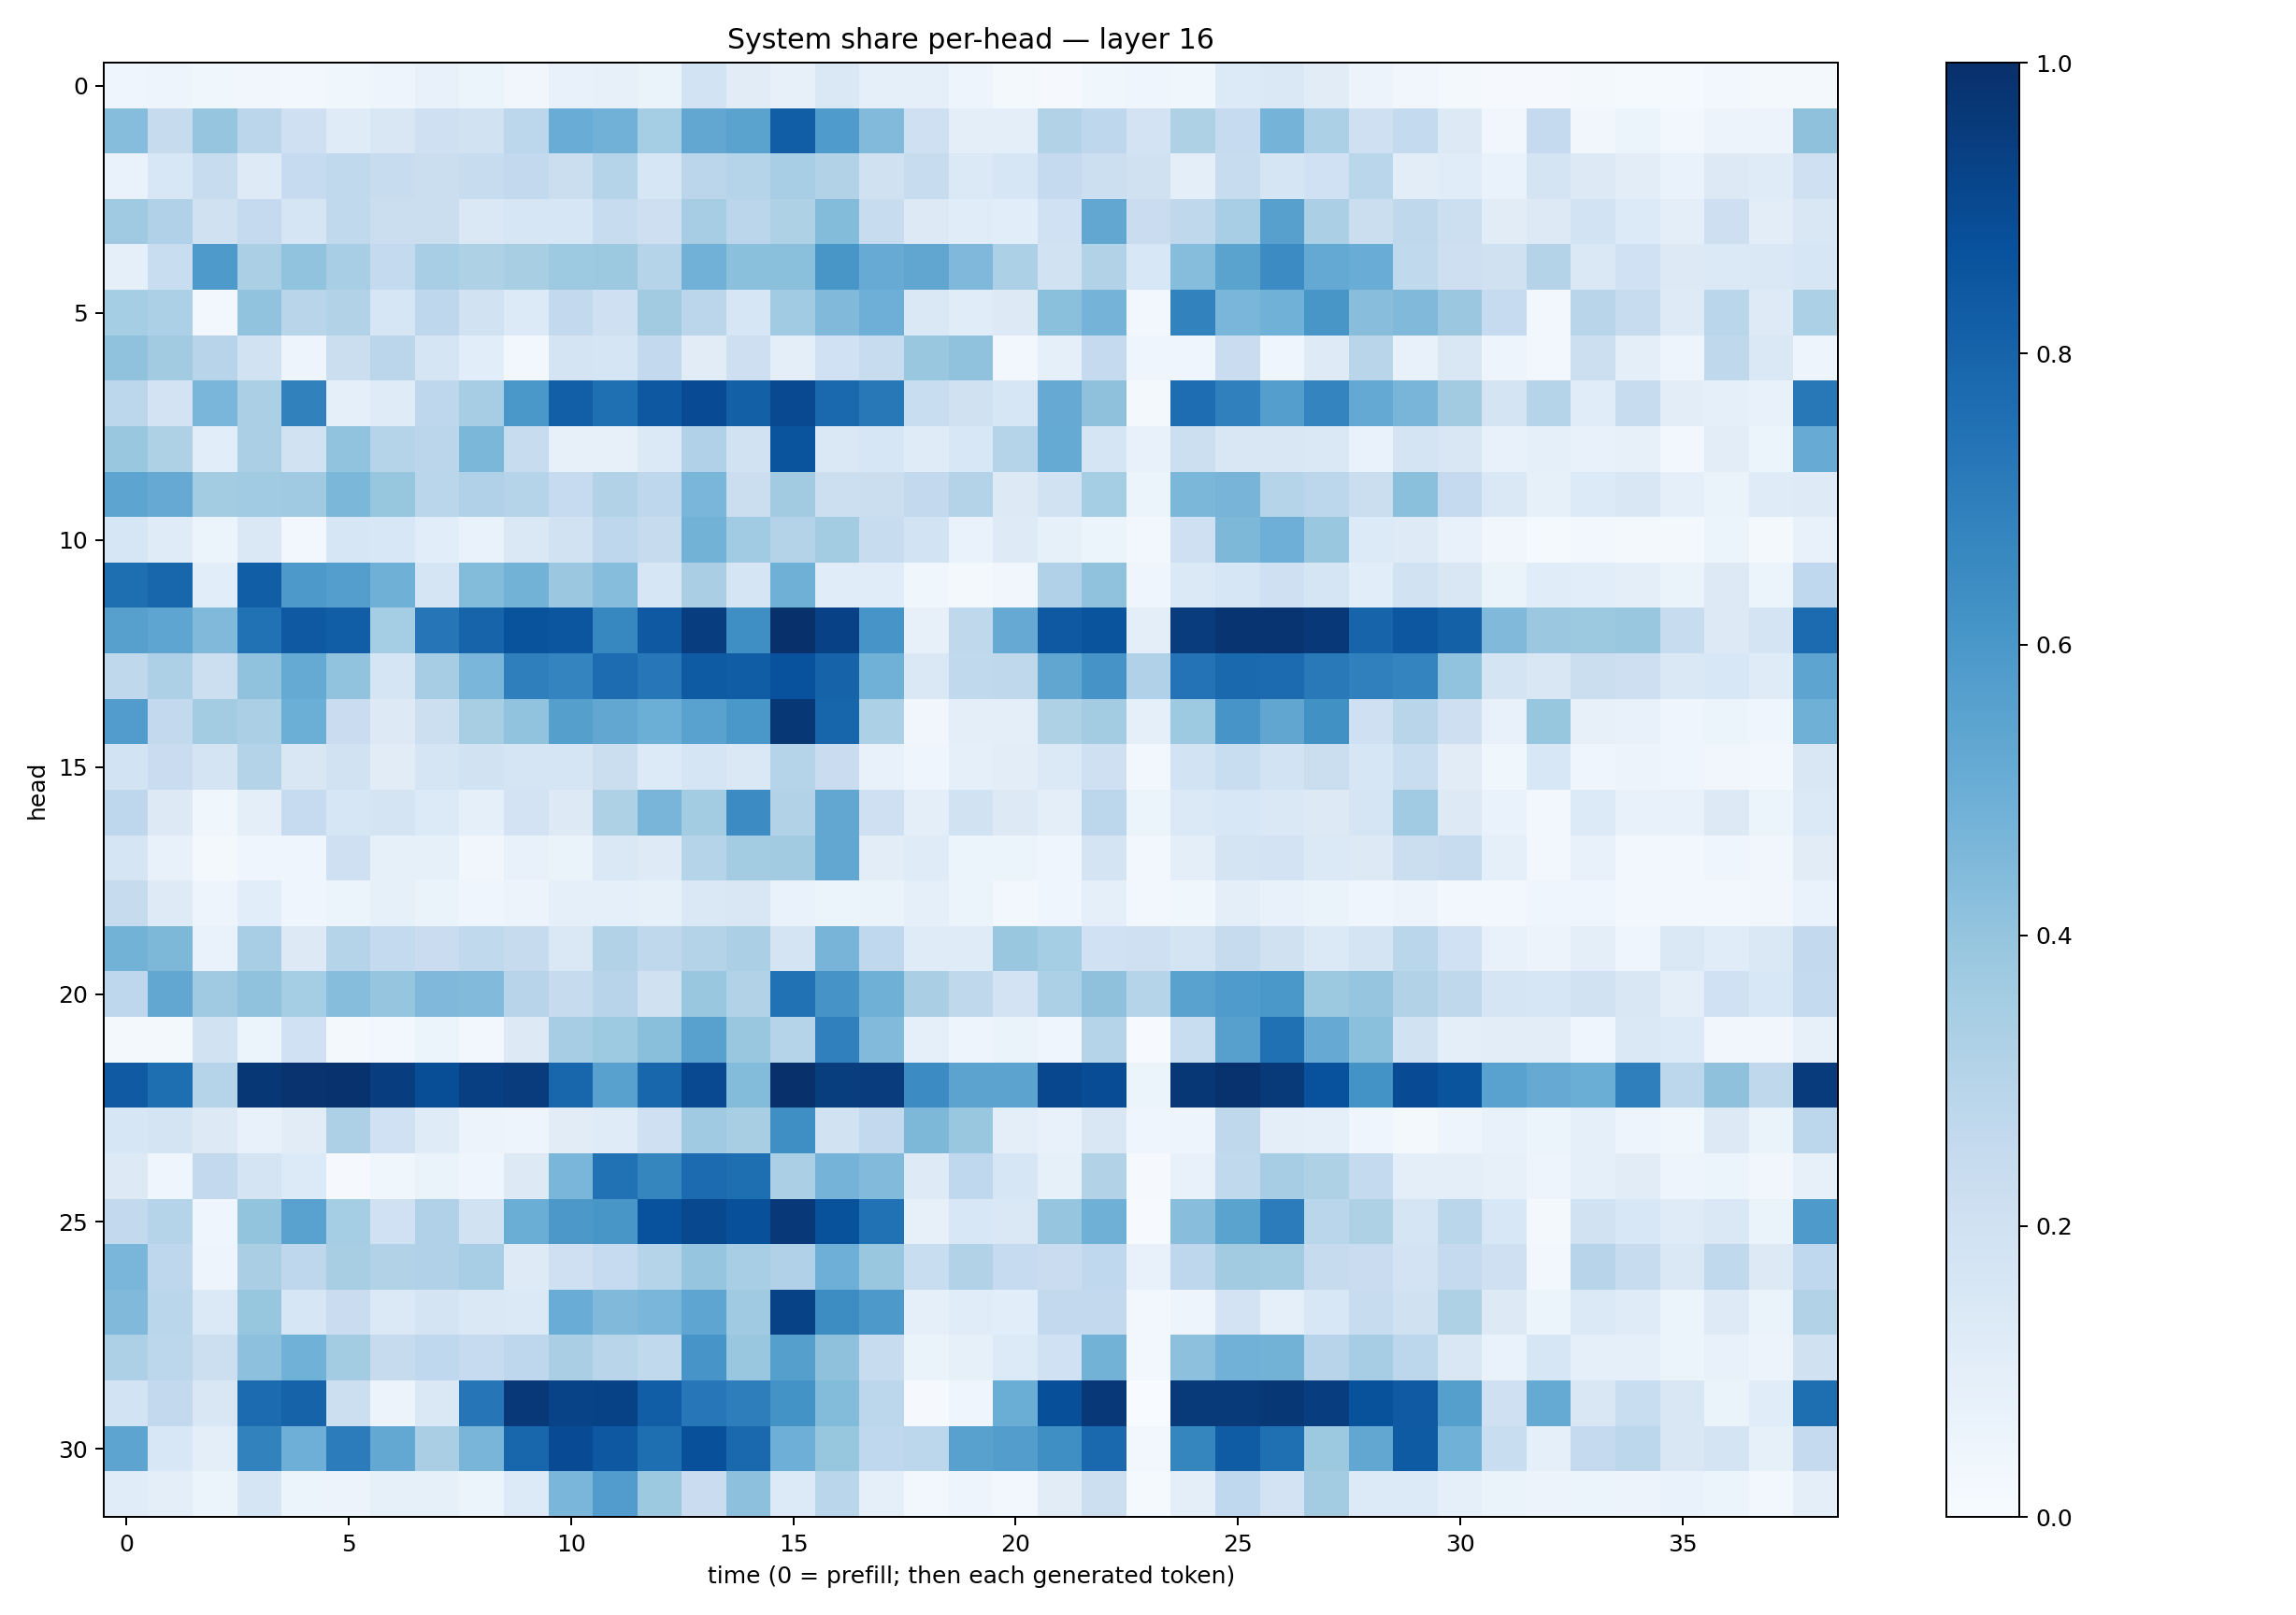

The file beside this chart, header and first rows:
0.04505612, 0.048909474, 0.03661875, 0.033584967, 0.029462712, 0.037084818, 0.04894491, 0.07233311, 0.053087443, 0.0316848, 0.07212085, 0.081281334, 0.065345325, 0.18559137, 0.10946871, 0.0786294, 0.14462234, 0.08670887, 0.08756087, 0.048637804, 0.021574859, 0.01099078, 0.03903582, 0.04119351
0.4303, 0.2447, 0.3964, 0.2816, 0.2059, 0.1209, 0.149, 0.2108, 0.1912, 0.2809, 0.5041, 0.4827, 0.3525, 0.5311, 0.55, 0.8232, 0.5837, 0.4452, 0.2078, 0.09966, 0.09432, 0.3091, 0.2749, 0.1834
0.06718, 0.1553, 0.2378, 0.1214, 0.2487, 0.2639, 0.2408, 0.2244, 0.2412, 0.2579, 0.2216, 0.3013, 0.1604, 0.2816, 0.3044, 0.3461, 0.3103, 0.199, 0.2352, 0.1399, 0.164, 0.2518, 0.2177, 0.1975
0.3686, 0.3199, 0.1982, 0.2538, 0.1671, 0.2646, 0.2192, 0.2189, 0.1444, 0.158, 0.1606, 0.2403, 0.2124, 0.349, 0.2832, 0.3218, 0.4387, 0.2352, 0.1279, 0.1164, 0.1078, 0.2026, 0.5279, 0.2298
0.0912, 0.2338, 0.5882, 0.3352, 0.4039, 0.3453, 0.2571, 0.3475, 0.3213, 0.34, 0.3729, 0.3784, 0.3038, 0.484, 0.4214, 0.4184, 0.6044, 0.5103, 0.5318, 0.4512, 0.3307, 0.1909, 0.3163, 0.1535
0.3553, 0.3305, 0.02765, 0.4054, 0.2904, 0.3144, 0.1626, 0.2763, 0.1885, 0.1345, 0.2616, 0.2049, 0.3627, 0.2813, 0.1616, 0.364, 0.4468, 0.4927, 0.1449, 0.1168, 0.1293, 0.421, 0.4744, 0.02362
0.4087, 0.3606, 0.2959, 0.1903, 0.04867, 0.223, 0.2824, 0.1644, 0.1078, 0.02922, 0.1775, 0.1677, 0.2581, 0.113, 0.2147, 0.0947, 0.2012, 0.2351, 0.3871, 0.408, 0.02513, 0.08732, 0.2537, 0.04378
0.2803, 0.1805, 0.4612, 0.3352, 0.6838, 0.09263, 0.1209, 0.2751, 0.3494, 0.5978, 0.8171, 0.7553, 0.8449, 0.8936, 0.8151, 0.9021, 0.783, 0.7222, 0.2306, 0.1984, 0.1625, 0.5155, 0.4128, 0.0163
0.3849, 0.3209, 0.1073, 0.3328, 0.1886, 0.4026, 0.3003, 0.2842, 0.4582, 0.2395, 0.08098, 0.07912, 0.1372, 0.3201, 0.1903, 0.86, 0.1475, 0.162, 0.1208, 0.1524, 0.3014, 0.517, 0.17, 0.07515
0.54, 0.5125, 0.358, 0.3672, 0.371, 0.4593, 0.3937, 0.2859, 0.3183, 0.2979, 0.2486, 0.316, 0.2764, 0.4642, 0.2215, 0.3621, 0.2186, 0.2226, 0.2588, 0.3064, 0.1284, 0.1929, 0.3546, 0.06187
0.1623, 0.1192, 0.06226, 0.1408, 0.02666, 0.1587, 0.1528, 0.1091, 0.06983, 0.1416, 0.195, 0.2742, 0.2435, 0.4793, 0.3657, 0.3073, 0.3582, 0.2359, 0.1846, 0.06841, 0.122, 0.08575, 0.05368, 0.02362
0.7603, 0.7927, 0.1085, 0.8224, 0.5919, 0.5688, 0.4907, 0.1716, 0.4411, 0.4768, 0.3803, 0.4323, 0.1572, 0.3382, 0.166, 0.4906, 0.1151, 0.1163, 0.03835, 0.02227, 0.03415, 0.3196, 0.41, 0.04309
0.5596, 0.5379, 0.4453, 0.7461, 0.8399, 0.822, 0.352, 0.727, 0.7984, 0.8653, 0.8518, 0.6676, 0.8435, 0.9421, 0.6361, 0.994, 0.931, 0.6084, 0.07963, 0.2696, 0.5118, 0.8399, 0.8612, 0.09735
0.2721, 0.3248, 0.2173, 0.4075, 0.5186, 0.4046, 0.1698, 0.3506, 0.4641, 0.6952, 0.672, 0.7682, 0.7235, 0.835, 0.8278, 0.8718, 0.8039, 0.4878, 0.1433, 0.2632, 0.2703, 0.5332, 0.6112, 0.3183
0.5773, 0.2609, 0.3556, 0.3357, 0.4968, 0.23, 0.1303, 0.2171, 0.3431, 0.4024, 0.5633, 0.5282, 0.4978, 0.5522, 0.5989, 0.9705, 0.7939, 0.3294, 0.03132, 0.1, 0.09464, 0.322, 0.3593, 0.09069
0.1839, 0.2298, 0.1788, 0.3052, 0.1522, 0.1944, 0.1125, 0.1712, 0.1942, 0.1676, 0.168, 0.2209, 0.133, 0.1669, 0.1467, 0.2996, 0.229, 0.07787, 0.04068, 0.08807, 0.1038, 0.1375, 0.2101, 0.02884
0.2769, 0.1317, 0.03847, 0.09556, 0.2478, 0.162, 0.1776, 0.1352, 0.09123, 0.1816, 0.1321, 0.3232, 0.4667, 0.3566, 0.6465, 0.311, 0.5278, 0.2069, 0.1004, 0.1945, 0.1325, 0.09698, 0.2776, 0.05881
0.1685, 0.07395, 0.0229, 0.0442, 0.03979, 0.2041, 0.08592, 0.08233, 0.03433, 0.07655, 0.06587, 0.1456, 0.1219, 0.2979, 0.3581, 0.3608, 0.5311, 0.102, 0.1192, 0.05928, 0.05114, 0.04222, 0.1732, 0.02403
0.2451, 0.1216, 0.05067, 0.1081, 0.04589, 0.05104, 0.08223, 0.06444, 0.04421, 0.05769, 0.08635, 0.09176, 0.08485, 0.1464, 0.1488, 0.06657, 0.0623, 0.06588, 0.09208, 0.06038, 0.02344, 0.04578, 0.08789, 0.02901
0.4775, 0.4539, 0.06894, 0.3446, 0.1309, 0.3009, 0.2571, 0.228, 0.2619, 0.2449, 0.1442, 0.3148, 0.2728, 0.3074, 0.3341, 0.1746, 0.4702, 0.2678, 0.1201, 0.1181, 0.3863, 0.3548, 0.2031, 0.2056
0.275, 0.5274, 0.3699, 0.4096, 0.3555, 0.4311, 0.3977, 0.4493, 0.4432, 0.2949, 0.2447, 0.2941, 0.196, 0.3878, 0.3108, 0.7495, 0.6107, 0.489, 0.3394, 0.2711, 0.183, 0.3288, 0.4115, 0.2992
0.01704, 0.02007, 0.1924, 0.05326, 0.2018, 0.02263, 0.02992, 0.06138, 0.02498, 0.1283, 0.3503, 0.3728, 0.4221, 0.5582, 0.3901, 0.2996, 0.6878, 0.442, 0.0929, 0.05055, 0.06306, 0.04296, 0.2971, 0.004878
0.8362, 0.7599, 0.3025, 0.9695, 0.9855, 0.9898, 0.9426, 0.8852, 0.938, 0.9496, 0.7913, 0.5569, 0.7904, 0.8992, 0.4378, 0.9987, 0.9479, 0.9527, 0.6474, 0.5468, 0.5433, 0.9068, 0.8904, 0.05407
0.157, 0.1767, 0.1272, 0.07067, 0.1105, 0.3258, 0.2021, 0.1207, 0.05742, 0.04773, 0.1105, 0.1181, 0.2108, 0.3693, 0.3419, 0.6359, 0.1904, 0.2583, 0.4562, 0.383, 0.09997, 0.07625, 0.1505, 0.0398
0.129, 0.04029, 0.2612, 0.1731, 0.1351, 0.01056, 0.03539, 0.06565, 0.04198, 0.1317, 0.4627, 0.7476, 0.6712, 0.7722, 0.7588, 0.3325, 0.4752, 0.4418, 0.1246, 0.2657, 0.1633, 0.08359, 0.314, 0.01037
0.2603, 0.3014, 0.03979, 0.4022, 0.5541, 0.3535, 0.2006, 0.3167, 0.1939, 0.501, 0.5974, 0.605, 0.8744, 0.9041, 0.8754, 0.968, 0.8679, 0.7492, 0.07926, 0.1554, 0.1415, 0.3977, 0.4905, 0.007632
0.4628, 0.2739, 0.04744, 0.3375, 0.2743, 0.342, 0.3092, 0.3199, 0.3446, 0.125, 0.207, 0.2494, 0.2983, 0.3975, 0.3454, 0.3164, 0.4935, 0.389, 0.2337, 0.314, 0.2464, 0.2303, 0.2688, 0.07574
0.4476, 0.2863, 0.1371, 0.3912, 0.1638, 0.2302, 0.137, 0.1792, 0.1467, 0.1385, 0.5067, 0.4481, 0.4629, 0.5367, 0.369, 0.9293, 0.6407, 0.5928, 0.09106, 0.1148, 0.109, 0.2602, 0.2581, 0.02464
0.3279, 0.2777, 0.2187, 0.4169, 0.4848, 0.3569, 0.2447, 0.2685, 0.2481, 0.275, 0.3381, 0.2913, 0.2639, 0.608, 0.3833, 0.5625, 0.4133, 0.2348, 0.06627, 0.08445, 0.1355, 0.2008, 0.4771, 0.02661
0.1867, 0.2595, 0.1496, 0.7716, 0.8038, 0.2167, 0.05609, 0.148, 0.7339, 0.9652, 0.9234, 0.9297, 0.8206, 0.726, 0.6973, 0.62, 0.4375, 0.2776, 0.009285, 0.0447, 0.5001, 0.8821, 0.9685, 0.003177
0.5397, 0.1537, 0.1007, 0.6811, 0.4931, 0.7044, 0.527, 0.3362, 0.4651, 0.7929, 0.8923, 0.8446, 0.7613, 0.8776, 0.7783, 0.4934, 0.3926, 0.2658, 0.2792, 0.5564, 0.5724, 0.6352, 0.782, 0.02752
0.1162, 0.09825, 0.05217, 0.1649, 0.05898, 0.05541, 0.0847, 0.0852, 0.06214, 0.1342, 0.4612, 0.5779, 0.3773, 0.2287, 0.4146, 0.1361, 0.2876, 0.08902, 0.0249, 0.05052, 0.02841, 0.1099, 0.2155, 0.01551
